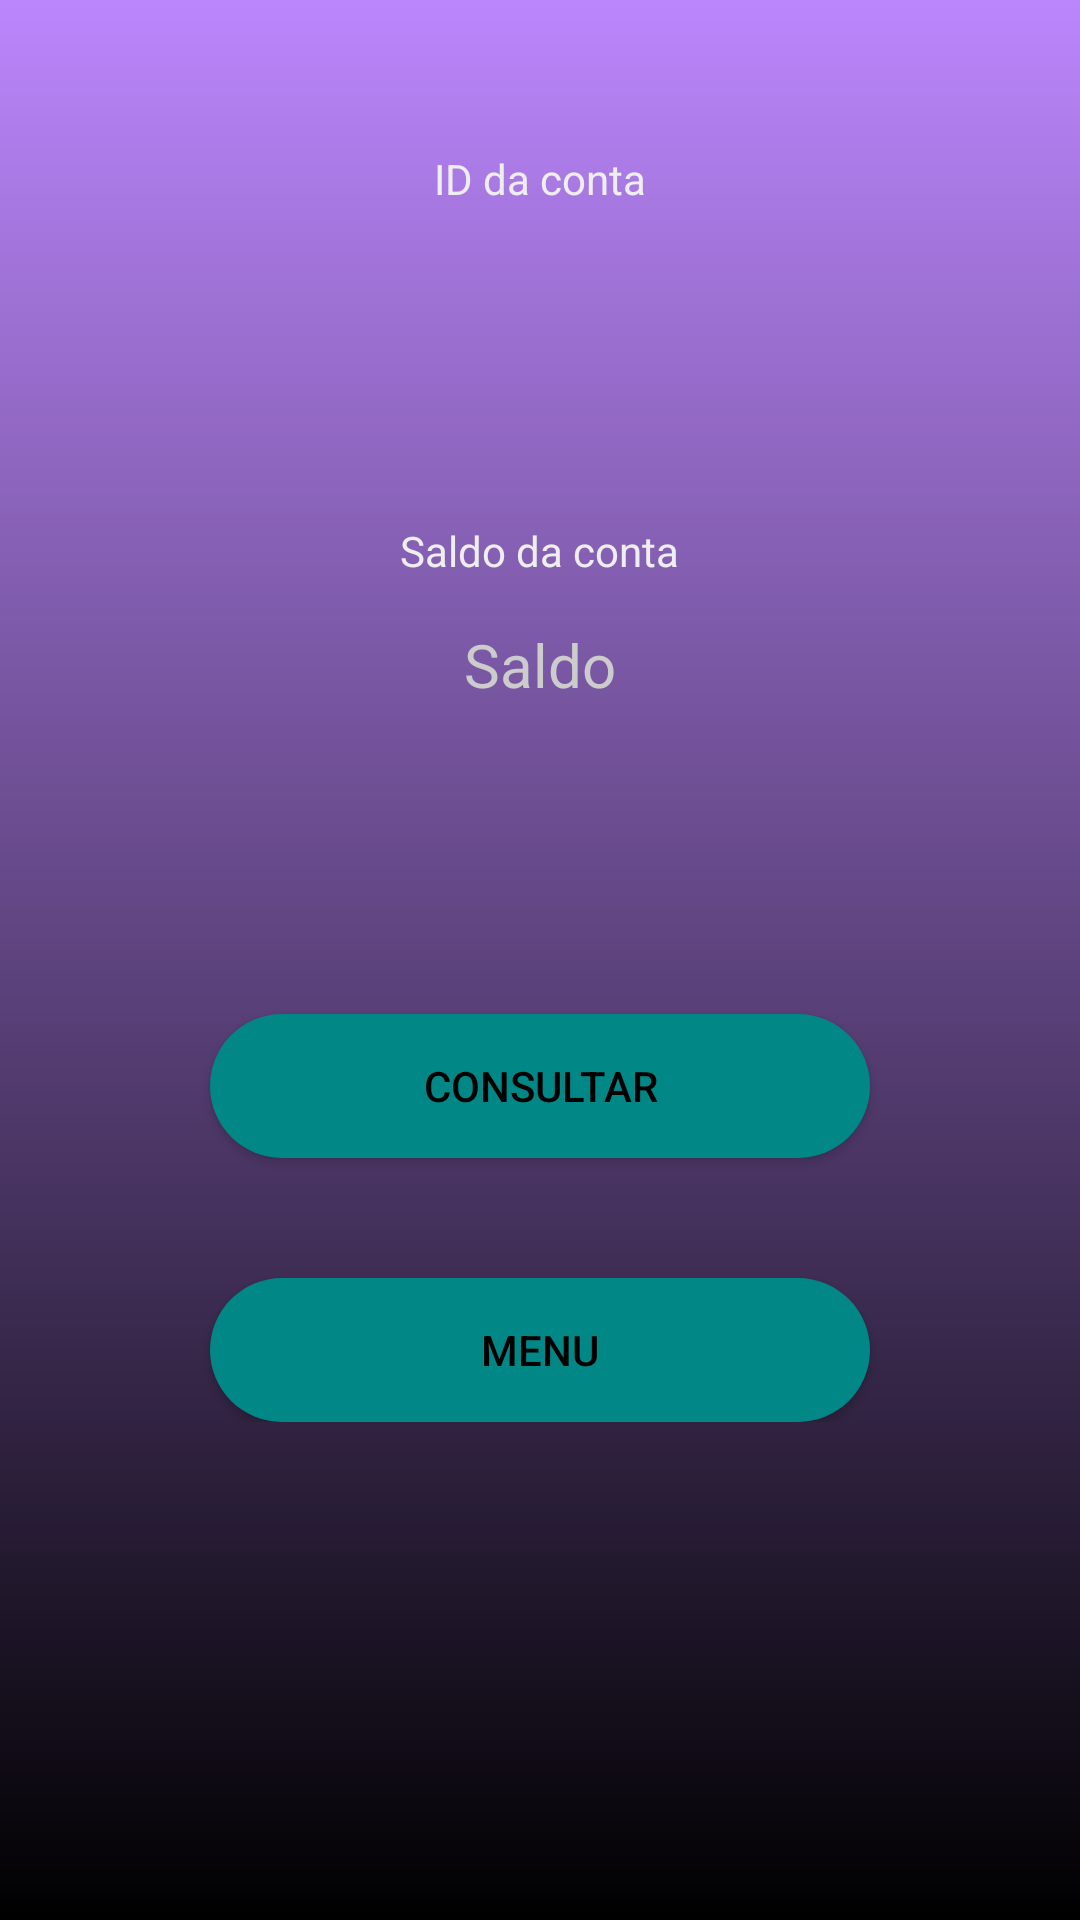

Android layout source for this screen:
<!-- AndroidManifest.xml: application theme Theme.DesafioKotlin -->
<!-- res/layout/activity_consultar_saldo.xml -->
<?xml version="1.0" encoding="utf-8"?>
<ScrollView xmlns:android="http://schemas.android.com/apk/res/android"
    xmlns:tools="http://schemas.android.com/tools"
    android:layout_width="match_parent"
    android:layout_height="match_parent"
    android:background="@drawable/login_bg">

    <LinearLayout
        android:layout_width="match_parent"
        android:layout_height="wrap_content"
        android:orientation="vertical">


        <TextView
            android:layout_width="wrap_content"
            android:layout_height="wrap_content"
            android:layout_gravity="center_horizontal"
            android:textColor="#EEE"
            android:text="ID da conta"
            android:layout_marginTop="50dp"/>

        <EditText
            android:id="@+id/idConta"
            android:layout_width="match_parent"
            android:layout_height="50dp"
            android:background="@drawable/login_edittext_bg"
            android:layout_marginTop="15dp"
            android:layout_marginLeft="50dp"
            android:layout_marginRight="50dp"
            android:textAlignment="center"
            android:textColor="@color/black"
            android:textColorHint="#CCC"
            android:gravity="center_horizontal"
            />

        <TextView
            android:layout_width="wrap_content"
            android:layout_height="wrap_content"
            android:layout_gravity="center_horizontal"
            android:textColor="#EEE"
            android:text="Saldo da conta"
            android:layout_marginTop="40dp"/>

        <TextView
            android:id="@+id/saldoConta"
            android:layout_width="match_parent"
            android:layout_height="50dp"
            android:hint="Saldo"
            android:textSize="20dp"
            android:layout_marginTop="15dp"
            android:layout_marginLeft="50dp"
            android:layout_marginRight="50dp"
            android:textAlignment="center"
            android:textColor="@color/black"
            android:textColorHint="#CCC"
            android:gravity="center_horizontal"
            android:autofillHints="" />

        <Button
            android:id="@+id/btn_consultar"
            android:layout_width="match_parent"
            android:layout_height="wrap_content"
            android:background="@drawable/login_button_bg"
            android:text="Consultar"
            android:textColor="@color/black"
            android:layout_marginLeft="70dp"
            android:layout_marginRight="70dp"
            android:layout_marginTop="80dp"/>

        <Button
            android:id="@+id/btn_menu"
            android:layout_width="match_parent"
            android:layout_height="wrap_content"
            android:background="@drawable/login_button_bg"
            android:text="Menu"
            android:textColor="@color/black"
            android:layout_marginLeft="70dp"
            android:layout_marginRight="70dp"
            android:layout_marginTop="40dp"/>



    </LinearLayout>

</ScrollView>
<!-- resources referenced by this layout -->
<resources>
  <!-- drawable login_bg (drawable) -->
  <?xml version="1.0" encoding="utf-8"?>
  <shape xmlns:android="http://schemas.android.com/apk/res/android">
      <solid android:color="@color/black" />
      <padding
          android:left="0dp"
          android:top="0dp"
          android:right="0dp"
          android:bottom="0dp" />
      <gradient
          android:angle="90"
          android:endColor="@color/purple_200"
          android:startColor="@color/black"
          android:type="linear"/>
  
  </shape>
  <!-- drawable login_button_bg (drawable) -->
  <?xml version="1.0" encoding="utf-8"?>
  <shape xmlns:android="http://schemas.android.com/apk/res/android">
      <solid android:color="@color/teal_700"/>
      <corners android:radius="50dp"/>
      <padding android:left="0dp" android:top="0dp" android:right="0dp" android:bottom="0dp" />
  </shape>
  <style name="Theme.DesafioKotlin" parent="Theme.MaterialComponents.DayNight.DarkActionBar">
          
          <item name="colorPrimary">@color/purple_500</item>
          <item name="colorPrimaryVariant">@color/purple_700</item>
          <item name="colorOnPrimary">@color/white</item>
          
          <item name="colorSecondary">@color/teal_200</item>
          <item name="colorSecondaryVariant">@color/teal_700</item>
          <item name="colorOnSecondary">@color/black</item>
          
          <item name="android:statusBarColor" tools:targetApi="l">?attr/colorPrimaryVariant</item>
          
      </style>
  <!-- not gathered from this repository: default colours our renderer supplied (Android Studio template values) -->
  <color name="purple_200">#FFBB86FC</color>
  <color name="purple_500">#FF6200EE</color>
  <color name="purple_700">#FF3700B3</color>
  <color name="teal_200">#FF03DAC5</color>
  <color name="teal_700">#FF018786</color>
  <color name="black">#FF000000</color>
  <color name="white">#FFFFFFFF</color>
</resources>
